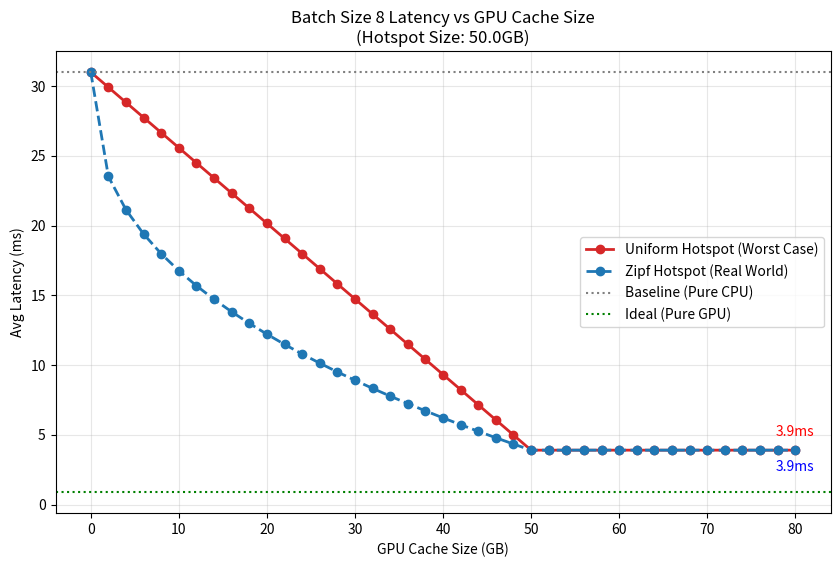

Python code for this plot: (Note: this script raises an exception after producing the figure.)
import numpy as np
import matplotlib.pyplot as plt

# ---- 场景参数 ----
# 延迟锚点 (ms)
lat_gpu_hit = 0.9    # 100% hit
lat_cpu_miss = 31.0  # 100% miss (10ms lookup + 21ms transfer)

# 数据分布参数
total_emb_size_gb = 500.0   # 2TB (20亿行 * 1KB)
hotspot_ratio = 0.1          # 10% items
hotspot_access_ratio = 0.9   # 90% requests

hotspot_size_gb = total_emb_size_gb * hotspot_ratio # 200 GB

# 变量: GPU Cache 从 0GB 到 80GB，间隔 2GB
cache_sizes = np.array(list(range(0, 82, 2)))

# ---- 计算逻辑 ----
hit_rates = []
latencies = []

# 对比组：假设热点不是均匀分布，而是更集中的 Zipf (幂律) 分布
# 这种情况下，头部 20% 的热点可能占据了 80% 的热点流量
zipf_hit_rates = []
zipf_latencies = []

for cache in cache_sizes:
    # --- 1. 均匀热点模型 (Uniform Hotspot) ---
    # 算出 cache 能装下百分之多少的热点
    fraction_hotspot_cached = min(1.0, cache / hotspot_size_gb)
    
    # 命中率 = 流量落入热点的概率 * 热点在缓存里的概率
    hit_rate = hotspot_access_ratio * fraction_hotspot_cached
    hit_rates.append(hit_rate)
    
    # 延迟 = GPU基准 + (CPU惩罚 * Miss率)
    # Miss率越高，传输的数据量越大，延迟呈线性增长
    lat = lat_gpu_hit + (lat_cpu_miss - lat_gpu_hit) * (1 - hit_rate)
    latencies.append(lat)
    
    # --- 2. Zipf 优化模型 (更接近真实推荐系统) ---
    # 假设：虽然 Cache 只占热点的 20%，但这 20% 是“热点中的热点”
    # 经验法则：前 20% 的热点数据往往承载了热点内部 60%-70% 的流量
    zipf_scaling = fraction_hotspot_cached ** 0.4  # 简单的幂律模拟
    zipf_hit_rate = hotspot_access_ratio * min(1.0, zipf_scaling)
    zipf_hit_rates.append(zipf_hit_rate)
    zipf_lat = lat_gpu_hit + (lat_cpu_miss - lat_gpu_hit) * (1 - zipf_hit_rate)
    zipf_latencies.append(zipf_lat)

# ---- 绘图 ----
plt.figure(figsize=(10, 6))

# 绘制均匀分布线
plt.plot(cache_sizes, latencies, 'o-', label='Uniform Hotspot (Worst Case)', color='tab:red', linewidth=2)
# 绘制 Zipf 分布线
plt.plot(cache_sizes, zipf_latencies, 'o--', label='Zipf Hotspot (Real World)', color='tab:blue', linewidth=2)

plt.axhline(y=31.0, color='gray', linestyle=':', label='Baseline (Pure CPU)')
plt.axhline(y=0.9, color='green', linestyle=':', label='Ideal (Pure GPU)')

plt.title(f'Batch Size 8 Latency vs GPU Cache Size\n(Hotspot Size: {hotspot_size_gb}GB)', fontsize=12)
plt.xlabel('GPU Cache Size (GB)', fontsize=10)
plt.ylabel('Avg Latency (ms)', fontsize=10)
plt.grid(True, alpha=0.3)
plt.legend()

# 标注关键点
plt.annotate(f"{latencies[-1]:.1f}ms", (cache_sizes[-1], latencies[-1]), textcoords="offset points", xytext=(0,10), ha='center', color='red')
plt.annotate(f"{zipf_latencies[-1]:.1f}ms", (cache_sizes[-1], zipf_latencies[-1]), textcoords="offset points", xytext=(0,-15), ha='center', color='blue')

plt.savefig("figures/latency_simulation.png")
plt.show()

print(f"Cache {int(cache_sizes[-1])}GB 时 (Uniform): Hit Rate = {hit_rates[-1]:.1%}, Latency = {latencies[-1]:.2f} ms")
print(f"Cache {int(cache_sizes[-1])}GB 时 (Zipf):    Hit Rate = {zipf_hit_rates[-1]:.1%}, Latency = {zipf_latencies[-1]:.2f} ms")

# ---- 格式化输出 ----
print("\n-- Latency Averages (ms) --\n")
for cache, lat in zip(cache_sizes, zipf_latencies):
    if cache == 0:
        print(f"      CPU avg={lat:.2f}")
    else:
        print(f"     {int(cache):>2}GB avg={lat:.2f}")